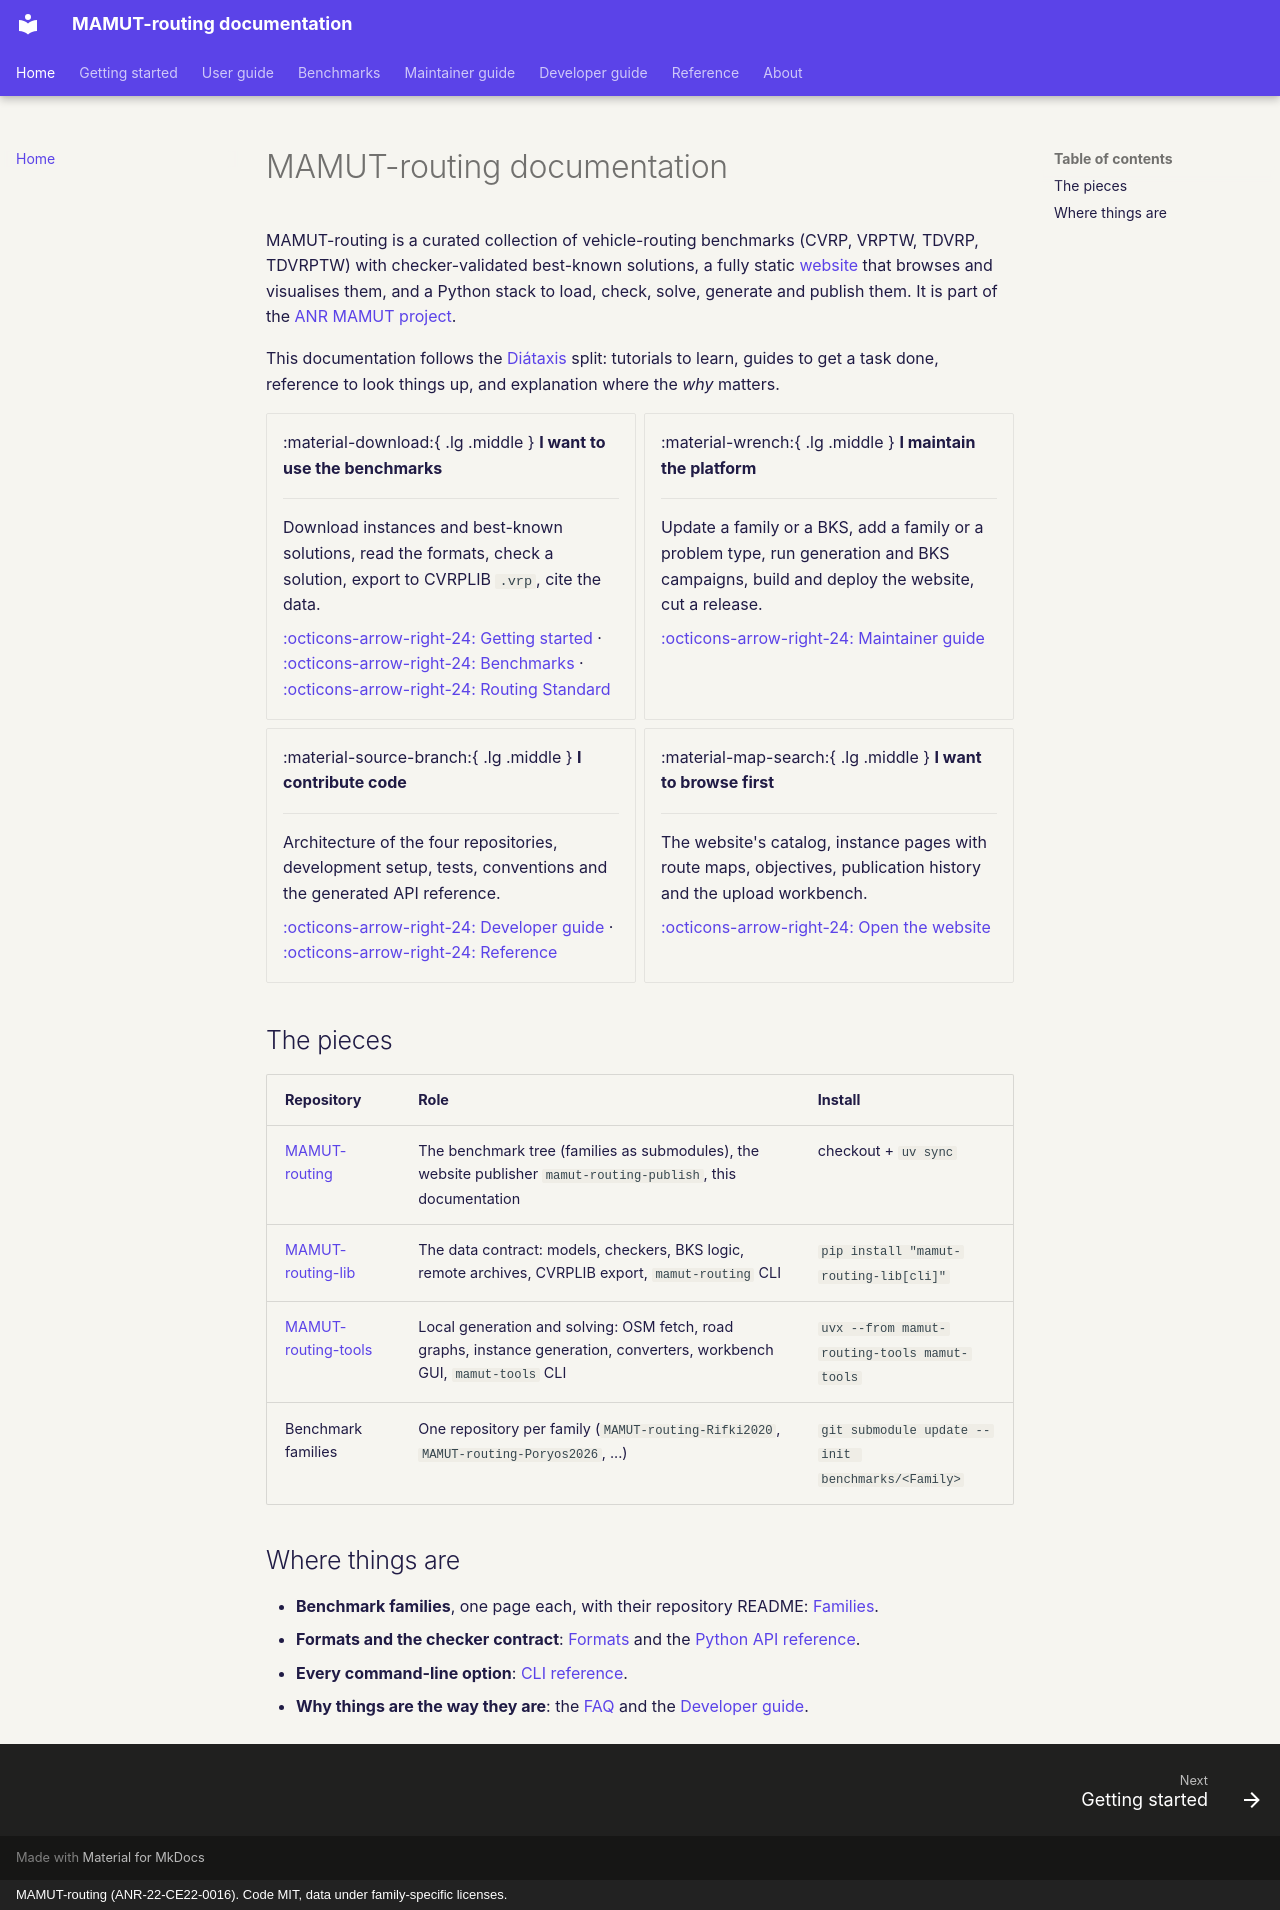

repository: ANR-MAMUT/MAMUT-routing · page: index.html · generator: mkdocs · copyright: MAMUT-routing (ANR-22-CE22-0016). Code MIT, data under family-specific licenses.

# MAMUT-routing documentation

MAMUT-routing is a curated collection of vehicle-routing benchmarks (CVRP, VRPTW, TDVRP, TDVRPTW) with
checker-validated best-known solutions, a fully static [website](/) that browses and visualises them, and a
Python stack to load, check, solve, generate and publish them. It is part of the
[ANR MAMUT project](https://anr.fr/Project-ANR-22-CE22-0016).

This documentation follows the [Diátaxis](https://diataxis.fr/) split: tutorials to learn, guides to get a
task done, reference to look things up, and explanation where the *why* matters.

<div class="grid cards" markdown>

-   :material-download:{ .lg .middle } **I want to use the benchmarks**

    ---

    Download instances and best-known solutions, read the formats, check a solution, export to CVRPLIB `.vrp`,
    cite the data.

    [:octicons-arrow-right-24: Getting started](getting-started/index.md) · [:octicons-arrow-right-24: Benchmarks](benchmarks/index.md) · [:octicons-arrow-right-24: Routing Standard](benchmarks/formats/routing-standard.md)

-   :material-wrench:{ .lg .middle } **I maintain the platform**

    ---

    Update a family or a BKS, add a family or a problem type, run generation and BKS campaigns, build and
    deploy the website, cut a release.

    [:octicons-arrow-right-24: Maintainer guide](maintainer-guide/index.md)

-   :material-source-branch:{ .lg .middle } **I contribute code**

    ---

    Architecture of the four repositories, development setup, tests, conventions and the
    generated API reference.

    [:octicons-arrow-right-24: Developer guide](developer-guide/index.md) ·
    [:octicons-arrow-right-24: Reference](reference/index.md)

-   :material-map-search:{ .lg .middle } **I want to browse first**

    ---

    The website's catalog, instance pages with route maps, objectives, publication history and the upload
    workbench.

    [:octicons-arrow-right-24: Open the website](/)

</div>

## The pieces

| Repository | Role | Install |
|---|---|---|
| [MAMUT-routing](https://github.com/ANR-MAMUT/MAMUT-routing) | The benchmark tree (families as submodules), the website publisher `mamut-routing-publish`, this documentation | checkout + `uv sync` |
| [MAMUT-routing-lib](https://github.com/ANR-MAMUT/MAMUT-routing-lib) | The data contract: models, checkers, BKS logic, remote archives, CVRPLIB export, `mamut-routing` CLI | `pip install "mamut-routing-lib[cli]"` |
| [MAMUT-routing-tools](https://github.com/ANR-MAMUT/MAMUT-routing-tools) | Local generation and solving: OSM fetch, road graphs, instance generation, converters, workbench GUI, `mamut-tools` CLI | `uvx --from mamut-routing-tools mamut-tools` |
| Benchmark families | One repository per family (`MAMUT-routing-Rifki2020`, `MAMUT-routing-Poryos2026`, ...) | `git submodule update --init benchmarks/<Family>` |

## Where things are

- **Benchmark families**, one page each, with their repository README: [Families](benchmarks/families/index.md).
- **Formats and the checker contract**: [Formats](benchmarks/formats/index.md) and the
  [Python API reference](reference/api/index.md).
- **Every command-line option**: [CLI reference](reference/cli/mamut-routing.md).
- **Why things are the way they are**: the [FAQ](user-guide/faq.md) and the [Developer guide](developer-guide/index.md).
